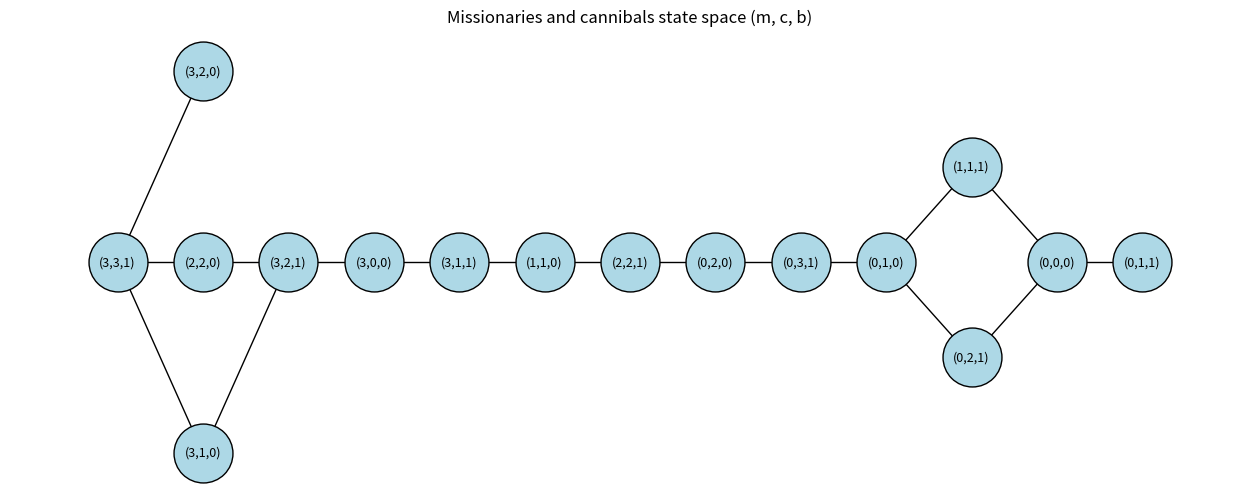

Source code (Python): (Note: this script raises an exception after producing the figure.)
# Missionaries and cannibals solved with breadth-first search.
#
# A state is (m, c, b):
#   m = missionaries on the left bank (0-3)
#   c = cannibals on the left bank (0-3)
#   b = 1 if the boat is on the left bank, 0 if it is on the right bank
# The right bank holds (3 - m, 3 - c). Everyone starts on the left bank.

import os
from collections import deque

import matplotlib.pyplot as plt
import networkx as nx

START = (3, 3, 1)
GOAL = (0, 0, 0)

# Possible boat loads as (missionaries, cannibals).
LOADS = [(1, 0), (2, 0), (0, 1), (0, 2), (1, 1)]


def is_valid(state):
    """A state is valid if counts are in range and no bank has missionaries outnumbered."""
    m, c, _ = state
    if not (0 <= m <= 3 and 0 <= c <= 3):
        return False
    left_ok = m == 0 or m >= c
    right_ok = 3 - m == 0 or 3 - m >= 3 - c
    return left_ok and right_ok


def successors(state):
    """Valid states reachable with one boat crossing."""
    m, c, b = state
    direction = -1 if b == 1 else 1  # leaving the left bank removes people from it
    result = []
    for dm, dc in LOADS:
        new_state = (m + direction * dm, c + direction * dc, 1 - b)
        if is_valid(new_state):
            result.append(new_state)
    return result


def bfs(start, goal):
    """Return the shortest list of states from start to goal, or None if there is none."""
    parent = {start: None}
    frontier = deque([start])
    while frontier:
        state = frontier.popleft()
        if state == goal:
            path = []
            while state is not None:
                path.append(state)
                state = parent[state]
            return path[::-1]
        for next_state in successors(state):
            if next_state not in parent:  # skip repeated states
                parent[next_state] = state
                frontier.append(next_state)
    return None


def state_space(start):
    """Return (depth of each reachable state, set of edges between reachable states)."""
    depth = {start: 0}
    edges = set()
    frontier = deque([start])
    while frontier:
        state = frontier.popleft()
        for next_state in successors(state):
            edges.add(frozenset((state, next_state)))
            if next_state not in depth:
                depth[next_state] = depth[state] + 1
                frontier.append(next_state)
    return depth, edges


def draw_state_space(filename):
    """Draw every reachable state and crossing and save the picture as a PNG."""
    depth, edges = state_space(START)
    graph = nx.Graph()
    for state, d in depth.items():
        graph.add_node(state, layer=d)
    for edge in edges:
        graph.add_edge(*edge)

    pos = nx.multipartite_layout(graph, subset_key="layer")
    labels = {state: f"({state[0]},{state[1]},{state[2]})" for state in graph.nodes}

    plt.figure(figsize=(16, 6))
    nx.draw_networkx_edges(graph, pos)
    nx.draw_networkx_nodes(graph, pos, node_size=1800, node_color="lightblue", edgecolors="black")
    nx.draw_networkx_labels(graph, pos, labels, font_size=9)
    plt.title("Missionaries and cannibals state space (m, c, b)")
    plt.axis("off")
    path = os.path.join(os.path.dirname(os.path.abspath(__file__)), filename)
    plt.savefig(path, bbox_inches="tight")
    plt.close()


if __name__ == "__main__":
    for state in bfs(START, GOAL):
        print(state)
    draw_state_space("missionaries_cannibals_state_space.png")
